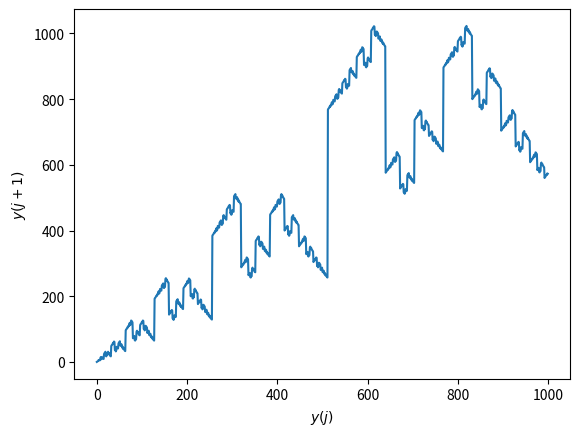

Source code (Python):
import numpy as np
import matplotlib.pyplot as plt


def rule90(num):
    """Maps an int to an int by applying Rule 90 to its binary representation.

    For info on Rule 90, see: https://en.wikipedia.org/wiki/Rule_90
    """
    s = np.binary_repr(num)
    n = len(s)

    current_state = np.zeros((n,), dtype=int)

    for i, bit in enumerate(s):
        current_state[i] = int(bit)


    next_state = np.zeros((n,), dtype=int)

    for i, _ in enumerate(current_state):
        if i > 0 and i < n-1:
            next_state[i] = int(np.logical_xor(current_state[i-1], current_state[i+1]))
        else:
            next_state[i] = current_state[i]

    next_num = sum(1<<i for i, b in enumerate(next_state[::-1]) if b)

    return next_num


def main():
    x = np.arange(1000)
    y = np.array([rule90(num) for num in x])
    
    plt.plot(x,y)
    plt.xlabel("$y(j)$")
    plt.ylabel("$y(j+1)$")
    plt.show()


if __name__ == "__main__":
    main()